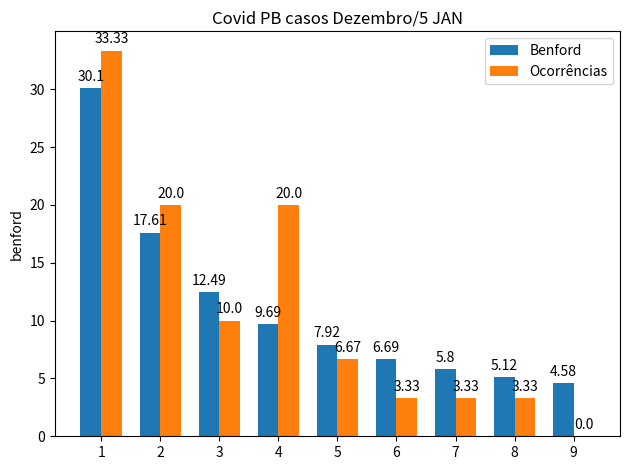

Recreate this plot in Python.
# Import the necessary packages and modules
import matplotlib
import matplotlib.pyplot as plt
import numpy as np
import math

'''
3-  nov = 2018
1-  dez =  2123
2 - dez =  2164
3 - dez =  2234
4 - dez =  2282
5 - dez =  2407
6 - dez =  2417
7 - dez =  2443
8 - dez =  2561
9 - dez =  2622 
10 - dez = 2654
11 - dez = 2704 
12 - dez = 2720
13 - dez = 2749 
14 - dez = 2779
15 - dez = 2863 
16 - dez = 2889
17 - dez = 2915 
18 - dez = 2960
19 - dez = 3002 
20 - dez = 3021
21 - dez = 3047
22 - dez = 3067
23 - dez = 3086
24 - dez = 3103
25 - dez = 3136
26 - dez = 3140
27 - dez = 3155
28 - dez = 3160
29 - dez = 3205
5 - jan =  3338

[0, 2018, 2123, 2164, 2234, 2282, 2407, 2417, 2443, 2561, 2622, 2654, 2704, 2720, 2749, 2779, 2863, 2889, 2915, 2960, 3002, 3021, 3047, 3067, 3086, 3103, 3136, 3140, 3155,3160, 3205, 3338]


'''

def autolabel(rects):
    """Attach a text label above each bar in *rects*, displaying its height."""
    for rect in rects:
        height = rect.get_height()
        ax.annotate('{}'.format(height),
                    xy=(rect.get_x() + rect.get_width() / 2, height),
                    xytext=(0, 3),  # 3 points vertical offset
                    textcoords="offset points",
                    ha='center', va='bottom')

x = [2018, 2123, 2164, 2234, 2282, 2407, 2417, 2443, 2561, 2622, 2654, 2704, 2720, 2749, 2779, 2863, 2889, 2915, 2960, 3002, 3021, 3047, 3067, 3086, 3103, 3136, 3140, 3155,3160, 3205, 3338]

laws = []
laws.append({
    'index': 0, 'ct': 0, 'law': 0.0, 'message': '', 'perc': 0.0
})

# inicializa lista
for i in range(1, 10):
    d = float(i)
    l = math.log10(1 + (1/d))
    print ("k______________________________b(k)")
    print (str(d) + '----------------------' + str(l))
    laws.append({
    'index': i, 'ct': 0, 'law': l, 'message': '', 'perc': 0.0
})

# realiza a contagem
nant = 0
totalOccurs = 0
for n in x:
    nr = n - nant
    if nr > 1000:
        nant = n
        continue
    ndx = int(str(nr)[0])
    laws[ndx]['ct'] += 1
    totalOccurs += 1
    nant = n
    print (nr)

labels = []    
lawBars = []
realbars = []
x = np.arange(len(laws)-1)
width = 0.35  # the width of the bars

for o in laws:

    if o['index'] == 0:
        continue
    o['perc'] = ((o['ct']*100)/totalOccurs)*0.01

    labels.append(str(o['index']))
    lawBars.append(round(o['law']*100,2) )
    realbars.append(round(o['perc']*100, 2))

matplotlib.use('Agg') # no UI backend


fig = plt.figure()

ax = fig.add_subplot(111)

print (lawBars)
print(realbars)

rects1 = ax.bar(x - width/2, lawBars, width, label='Benford')
rects2 = ax.bar(x + width/2, realbars, width, label='Ocorrências')

# Add some text for labels, title and custom x-axis tick labels, etc.
ax.set_ylabel('benford')
ax.set_title('Covid PB casos Dezembro/5 JAN')
ax.set_xticks(x)
ax.set_xticklabels(labels)
ax.legend()

autolabel(rects1)
autolabel(rects2)

fig.tight_layout()

plt.savefig("benford.png")

print (laws)


